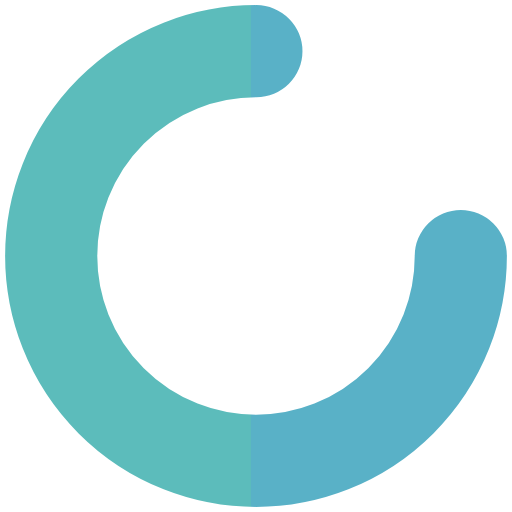
t = 0.00 s
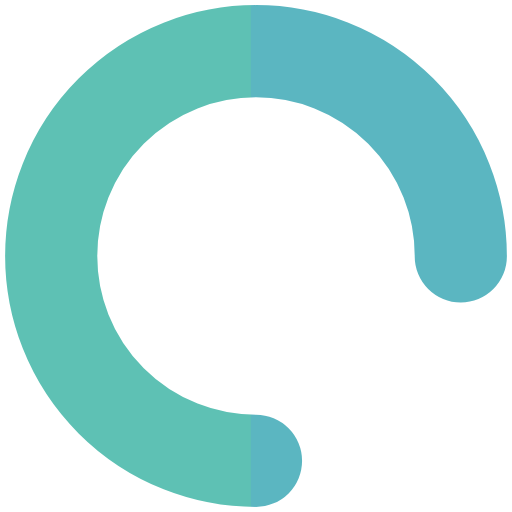
t = 0.25 s
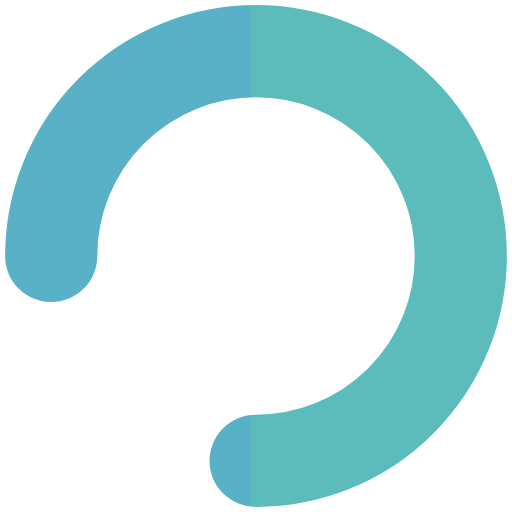
t = 0.50 s
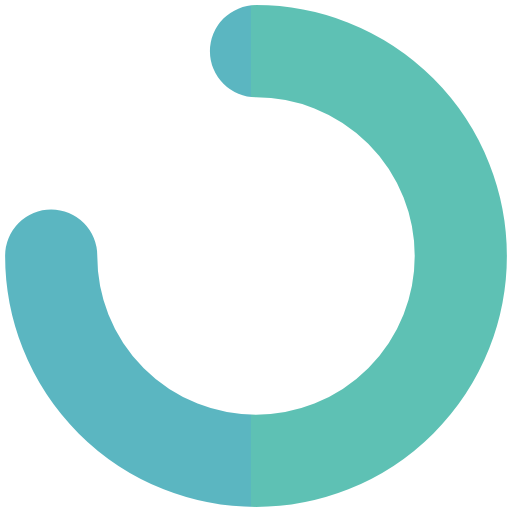
t = 0.75 s

The animated SVG that drew these frames (rendered in a browser with its animation timeline set to each time). Animation: 3 SMIL elements (animate=2,animateTransform=1); one cycle of 1.00 s, repeats indefinitely.

<?xml version="1.0" encoding="utf-8"?>
<svg xmlns="http://www.w3.org/2000/svg" xmlns:xlink="http://www.w3.org/1999/xlink" style="margin: auto; background: rgb(255, 255, 255, 0); display: block; shape-rendering: auto;" width="200px" height="200px" viewBox="25 25 50 50" preserveAspectRatio="xMidYMid">
<defs>
 <mask id="ldio-pjcgrz0j18-mask">
   <circle cx="50" cy="50" r="20" stroke="#fff" stroke-linecap="round" stroke-dasharray="94.24777960769379 31.41592653589793" stroke-width="9">
     <animateTransform attributeName="transform" type="rotate" values="0 50 50;360 50 50" times="0;1" dur="1s" repeatCount="indefinite"></animateTransform>
   </circle>
 </mask>
</defs>
<g mask="url(#ldio-pjcgrz0j18-mask)"><rect x="20.5" y="0" width="30" height="100" fill="#59b1c7">
  <animate attributeName="fill" values="#59b1c7;#5fc6ae" times="0;1" dur="1s" repeatCount="indefinite" begin="-0.5s"></animate>
</rect><rect x="49.5" y="0" width="30" height="100" fill="#5fc6ae">
  <animate attributeName="fill" values="#59b1c7;#5fc6ae" times="0;1" dur="1s" repeatCount="indefinite" begin="0s"></animate>
</rect></g>
<!-- [ldio] generated by https://loading.io/ --></svg>
